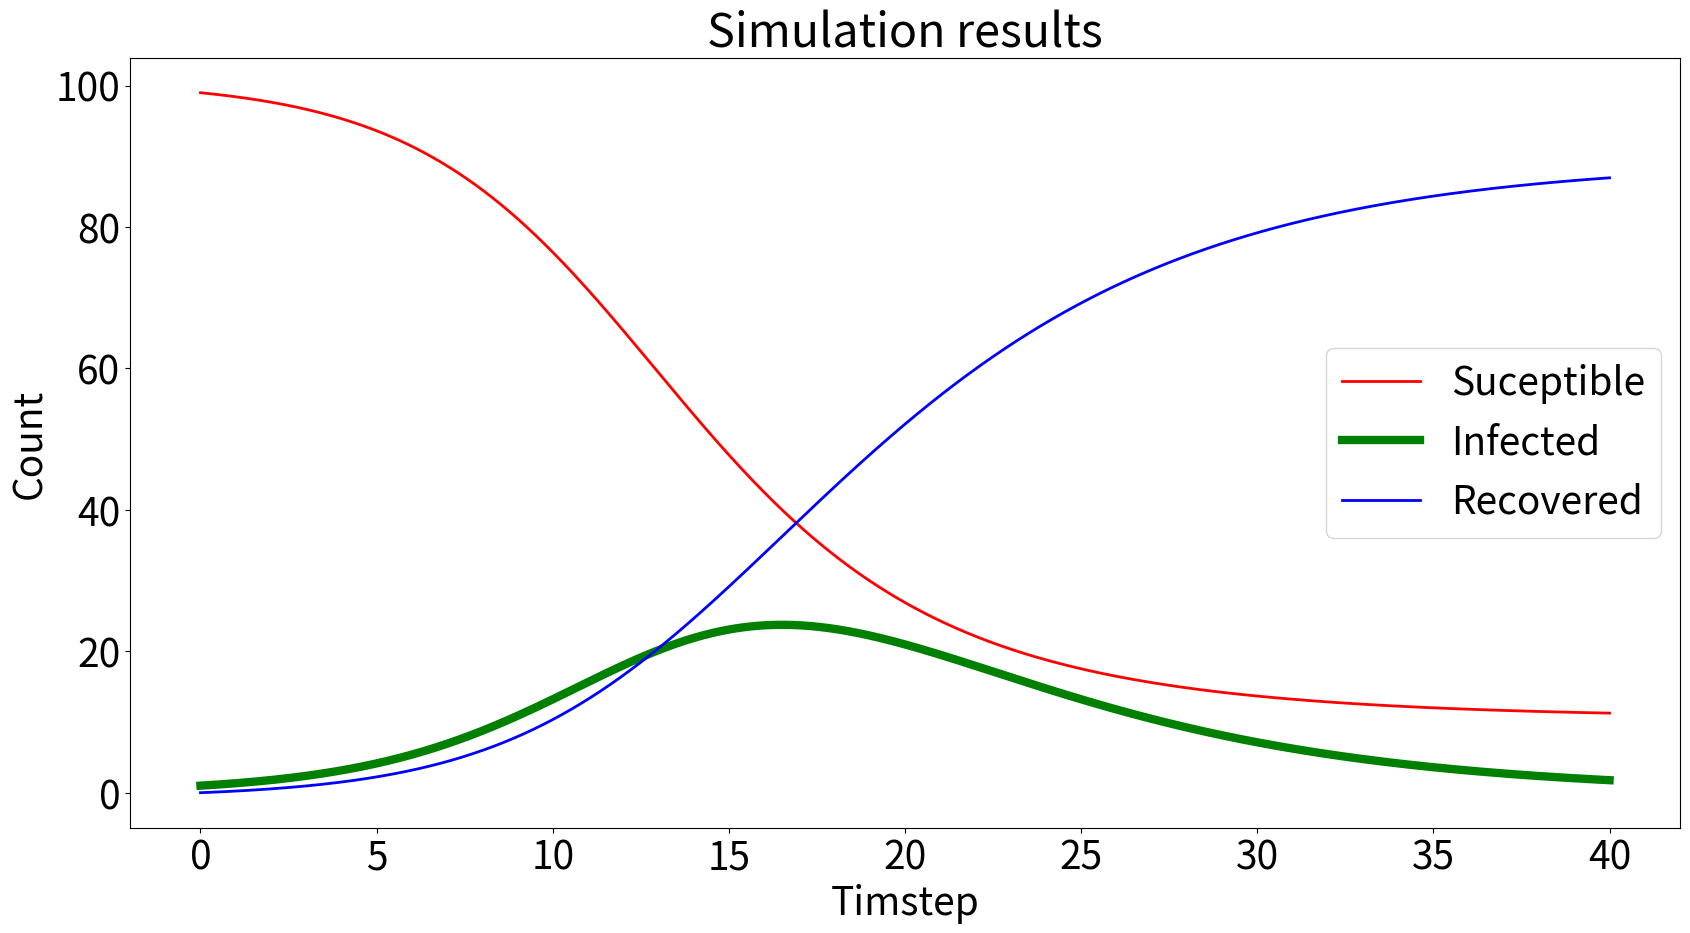

Reproduce this figure in Python.
import matplotlib.pyplot as plt
#Jupyter magic that makes plots to be inlined in the notebook
%matplotlib inline 

plt.rcParams.update({'font.size': 28})

# Initial conditions
N=100
I_0=1
S_0=N-I_0
R_0=0
dt=0.001
beta=0.5
gamma=0.2

# Maximum time to simulate
max_time=40

# Number of iterations
niter=int(max_time/dt)

S_t=[S_0]
I_t=[I_0]
R_t=[R_0]
t=[0]
for i in range(niter):
    S_t.append(S_t[-1]-(beta*S_t[-1]*I_t[-1]/N)*dt)
    I_t.append(I_t[-1]+(beta*S_t[-1]*I_t[-1]/N-gamma*I_t[-1])*dt)
    R_t.append(R_t[-1]+gamma*I_t[-1]*dt)
    t.append(t[-1]+dt)

fig, ax = plt.subplots(figsize=(20, 10))
ax.plot(t,S_t,'red', label='S', linewidth=2)
ax.plot(t,I_t,'green', label='I', linewidth=6)
ax.plot(t,R_t,'blue', label='R', linewidth=2)
plt.xlabel('Timstep')
plt.ylabel('Count')
plt.legend(['Suceptible','Infected','Recovered'])
plt.title('Simulation results')
plt.show()

